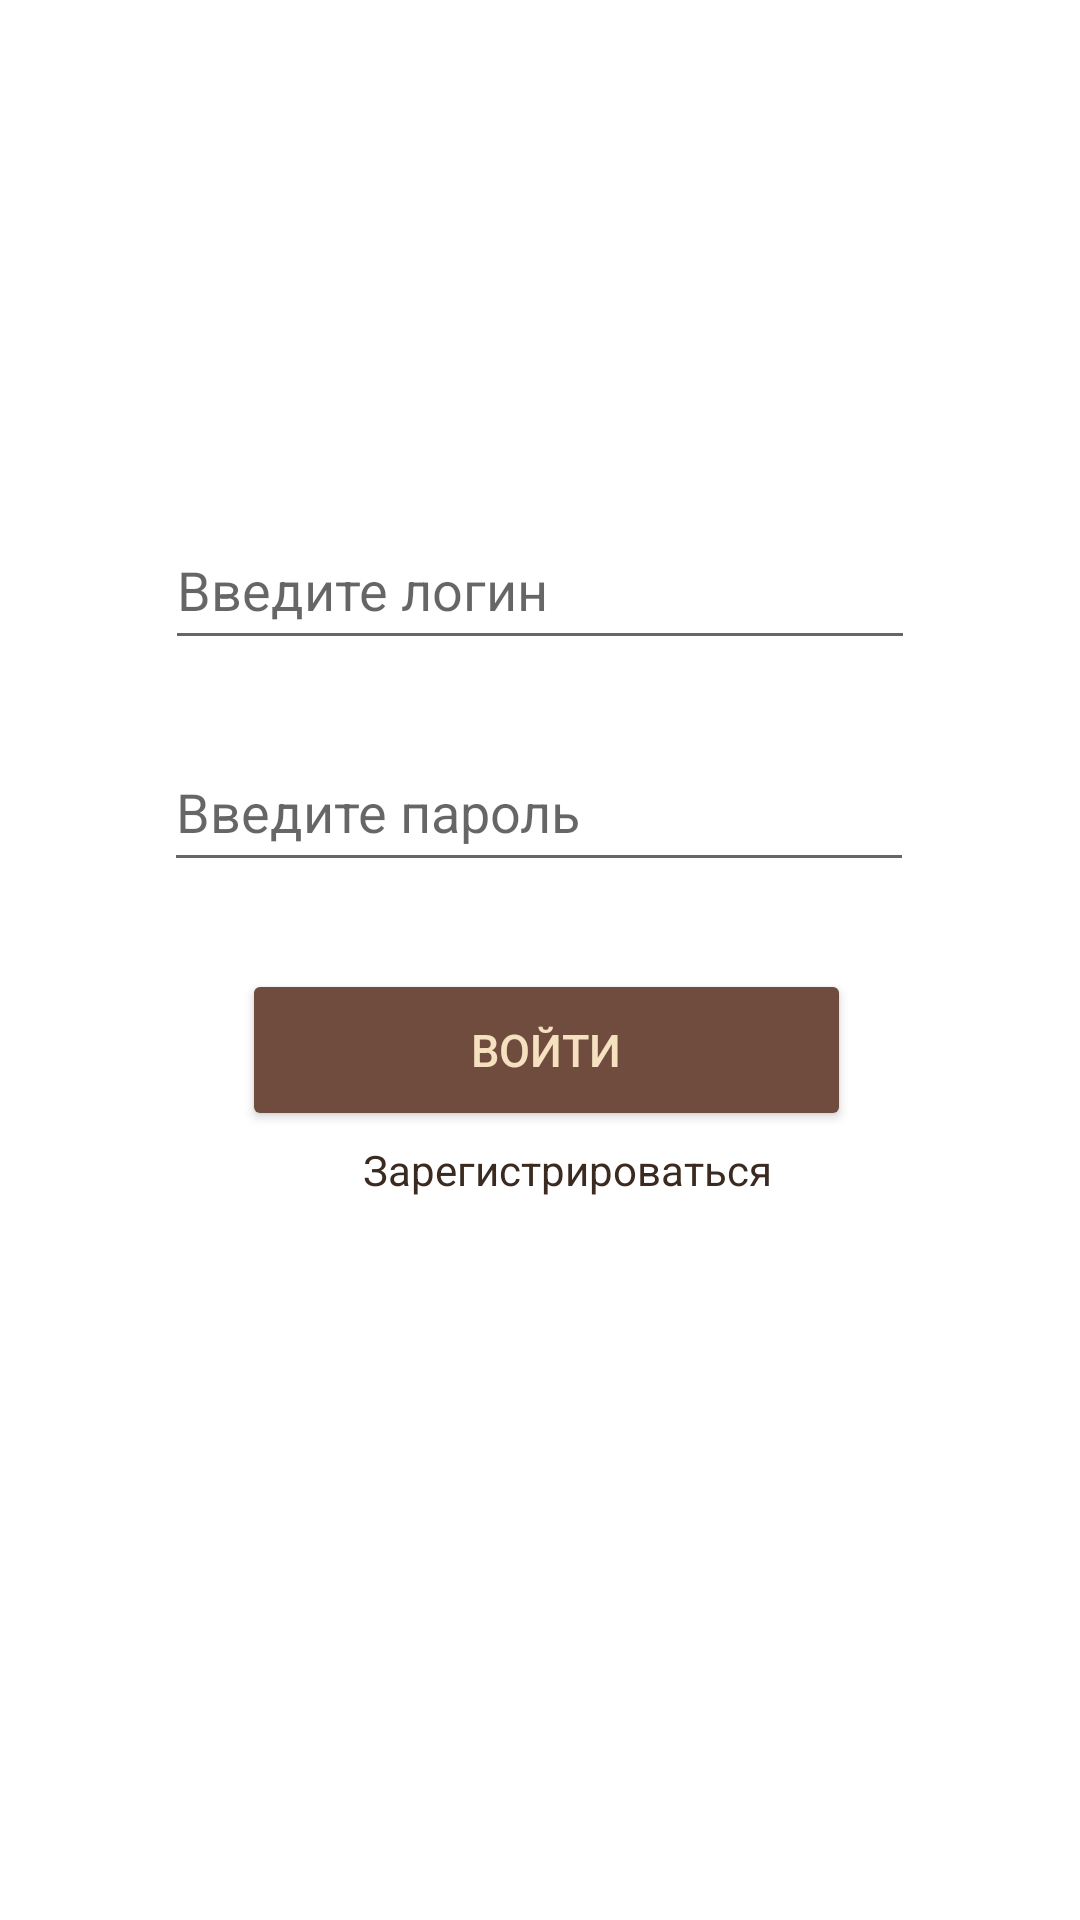

Reconstruct the res/layout file that produces this screen, plus the resources it refers to.
<!-- AndroidManifest.xml: application theme Theme.CoffeHouse -->
<!-- res/layout/activity_login.xml -->
<?xml version="1.0" encoding="utf-8"?>
<androidx.constraintlayout.widget.ConstraintLayout xmlns:android="http://schemas.android.com/apk/res/android"
    xmlns:app="http://schemas.android.com/apk/res-auto"
    xmlns:tools="http://schemas.android.com/tools"
    android:backgroundTint="@color/cream"
    android:layout_width="match_parent"
    android:layout_height="match_parent">

    <EditText
        android:id="@+id/editTextLogin"
        android:layout_width="250dp"
        android:layout_height="50dp"
        android:layout_marginTop="170dp"
        android:hint="@string/enterLogin"
        android:inputType="text"
        android:digits="abcdefghijklmnopqrstuvwxyzABCDEFGHIJKLMNOPQRSTUVWXYZ"
        android:textColor="@color/dark_chocolate"
        app:layout_constraintEnd_toEndOf="parent"
        app:layout_constraintStart_toStartOf="parent"
        app:layout_constraintTop_toTopOf="parent" />

    <EditText
        android:id="@+id/editTextPassword"
        android:layout_width="250dp"
        android:layout_height="50dp"
        android:layout_marginStart="80dp"
        android:layout_marginTop="24dp"
        android:layout_marginEnd="81dp"
        android:hint="@string/password"
        android:textColor="@color/dark_chocolate"
        android:inputType="textPassword"
        app:layout_constraintEnd_toEndOf="parent"
        app:layout_constraintStart_toStartOf="parent"
        app:layout_constraintTop_toBottomOf="@+id/editTextLogin" />

    <Button
        android:id="@+id/buttonLogin"
        android:layout_width="203dp"
        android:layout_height="54dp"
        android:layout_marginStart="106dp"
        android:layout_marginTop="29dp"
        android:layout_marginEnd="102dp"
        android:text="@string/login"
        android:textColor="@color/cream"
        android:textSize="15sp"
        android:backgroundTint="@color/coffee_brown"
        app:layout_constraintEnd_toEndOf="parent"
        app:layout_constraintStart_toStartOf="parent"
        app:layout_constraintTop_toBottomOf="@+id/editTextPassword" />

    <TextView
        android:layout_width="137dp"
        android:layout_height="48dp"
        android:layout_marginTop="25dp"
        android:layout_marginBottom="228dp"
        android:clickable="true"
        android:minHeight="48dp"
        android:onClick="goToRegister"
        android:text="@string/notRegister"
        android:textColor="@color/dark_chocolate"
        app:layout_constraintBottom_toBottomOf="parent"
        app:layout_constraintEnd_toEndOf="parent"
        app:layout_constraintHorizontal_bias="0.543"
        app:layout_constraintStart_toStartOf="parent"
        app:layout_constraintTop_toBottomOf="@+id/buttonLogin"
        app:layout_constraintVertical_bias="0.571"
        tools:ignore="MissingConstraints,UsingOnClickInXml" />


</androidx.constraintlayout.widget.ConstraintLayout>
<!-- resources referenced by this layout -->
<resources>
  <color name="coffee_brown">#6F4C3E</color>
  <color name="cream">#F5E1C0</color>
  <color name="dark_chocolate">#3B2A20</color>
  <string name="enterLogin">Введите логин</string>
  <string name="login">Войти</string>
  <string name="notRegister">Зарегистрироваться</string>
  <string name="password">Введите пароль</string>
  <style name="Theme.CoffeHouse" parent="Base.Theme.CoffeHouse" />
  <style name="Base.Theme.CoffeHouse" parent="Theme.MaterialComponents.DayNight.DarkActionBar">
          <item name="colorPrimary">@color/coffee_brown</item>
          <item name="colorPrimaryVariant">@color/coffee_brown</item>
          <item name="colorOnPrimary">@color/coffee_brown</item>
  
          <item name="colorSecondary">@color/coffee_brown</item>
          <item name="colorSecondaryVariant">@color/coffee_brown</item>
          <item name="colorOnSecondary">@color/coffee_brown</item>
      </style>
</resources>
